Run: headless pygame with SDL's dummy video driver; simulated clock (each Clock.tick advances the game by its frame time, no real sleeping); random seed 0; keys injected as events and as key.get_pressed() state; no mouse input.
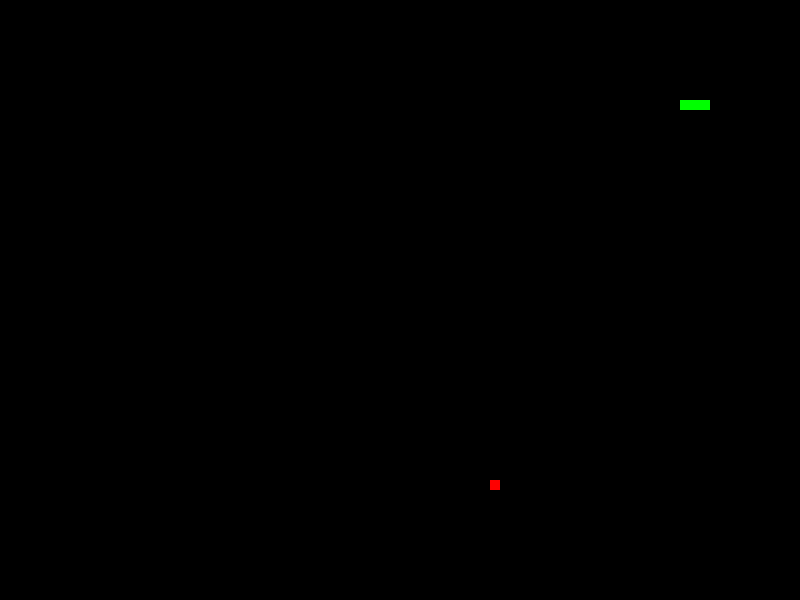
Frame 1 of 4 · flips 1–60 · no input
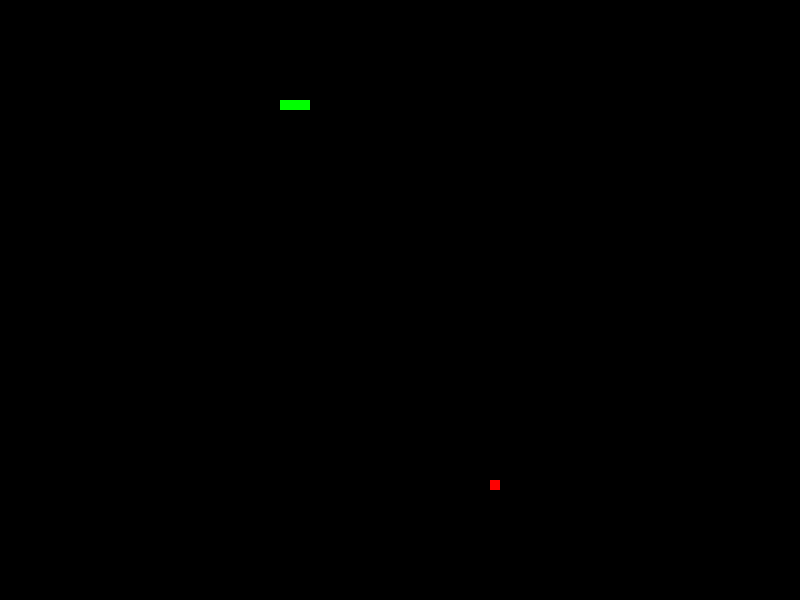
Frame 2 of 4 · flips 61–180 · tapped SPACE, RETURN · held RIGHT (→), D
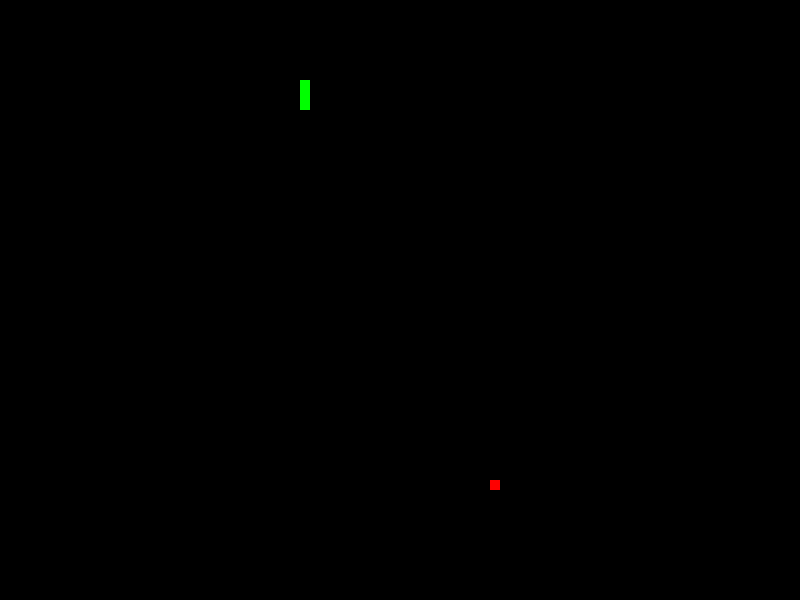
Frame 3 of 4 · flips 181–300 · held DOWN (↓), S
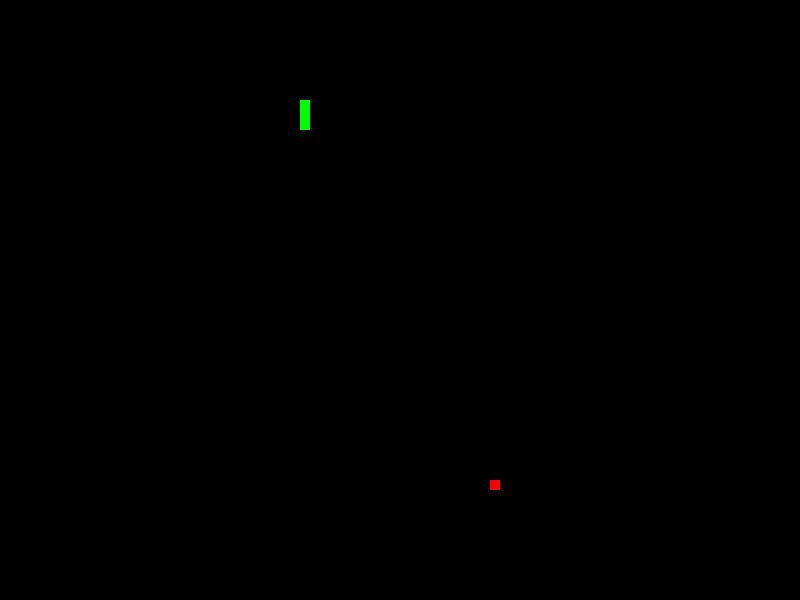
Frame 4 of 4 · flips 301–420 · held LEFT (←), A, UP (↑), W

The pygame program that drew these frames:

import random
import pygame

class Snake:
    def __init__(self):
        self.positions = [(100, 100), (90, 100), (80, 100)]
        self.direction = "RIGHT"
        self.length = 3

    def move(self):
        current = self.positions[0]
        if self.direction == "RIGHT":
            new_head = (current[0] + 10, current[1])
        elif self.direction == "LEFT":
            new_head = (current[0] - 10, current[1])
        elif self.direction == "UP":
            new_head = (current[0], current[1] - 10)
        elif self.direction == "DOWN":
            new_head = (current[0], current[1] + 10)

        # 检查是否碰到边界并处理
        if new_head[0] < 0:
            new_head = (790, new_head[1])
        elif new_head[0] >= 800:
            new_head = (0, new_head[1])
        elif new_head[1] < 0:
            new_head = (new_head[0], 590)
        elif new_head[1] >= 600:
            new_head = (new_head[0], 0)

        self.positions.insert(0, new_head)
        if len(self.positions) > self.length:
            self.positions.pop()

pygame.init()
screen = pygame.display.set_mode((800, 600))
clock = pygame.time.Clock()
snake = Snake()
food = (random.randrange(0, 790, 10), random.randrange(0, 590, 10))

while True:
    for event in pygame.event.get():
        if event.type == pygame.QUIT:
            pygame.quit()
            exit()
        elif event.type == pygame.KEYDOWN:
            if event.key == pygame.K_RIGHT and snake.direction != "LEFT":
                snake.direction = "RIGHT"
            elif event.key == pygame.K_LEFT and snake.direction != "RIGHT":
                snake.direction = "LEFT"
            elif event.key == pygame.K_UP and snake.direction != "DOWN":
                snake.direction = "UP"
            elif event.key == pygame.K_DOWN and snake.direction != "UP":
                snake.direction = "DOWN"

    snake.move()
    # 吃到食物
    if snake.positions[0] == food:
        snake.length += 1
        food = (random.randrange(0, 790, 10), random.randrange(0, 590, 10))

    # 绘制
    screen.fill((0, 0, 0))
    for pos in snake.positions:
        pygame.draw.rect(screen, (0, 255, 0), (pos[0], pos[1], 10, 10))
    pygame.draw.rect(screen, (255, 0, 0), (food[0], food[1], 10, 10))
    pygame.display.flip()
    clock.tick(15)
